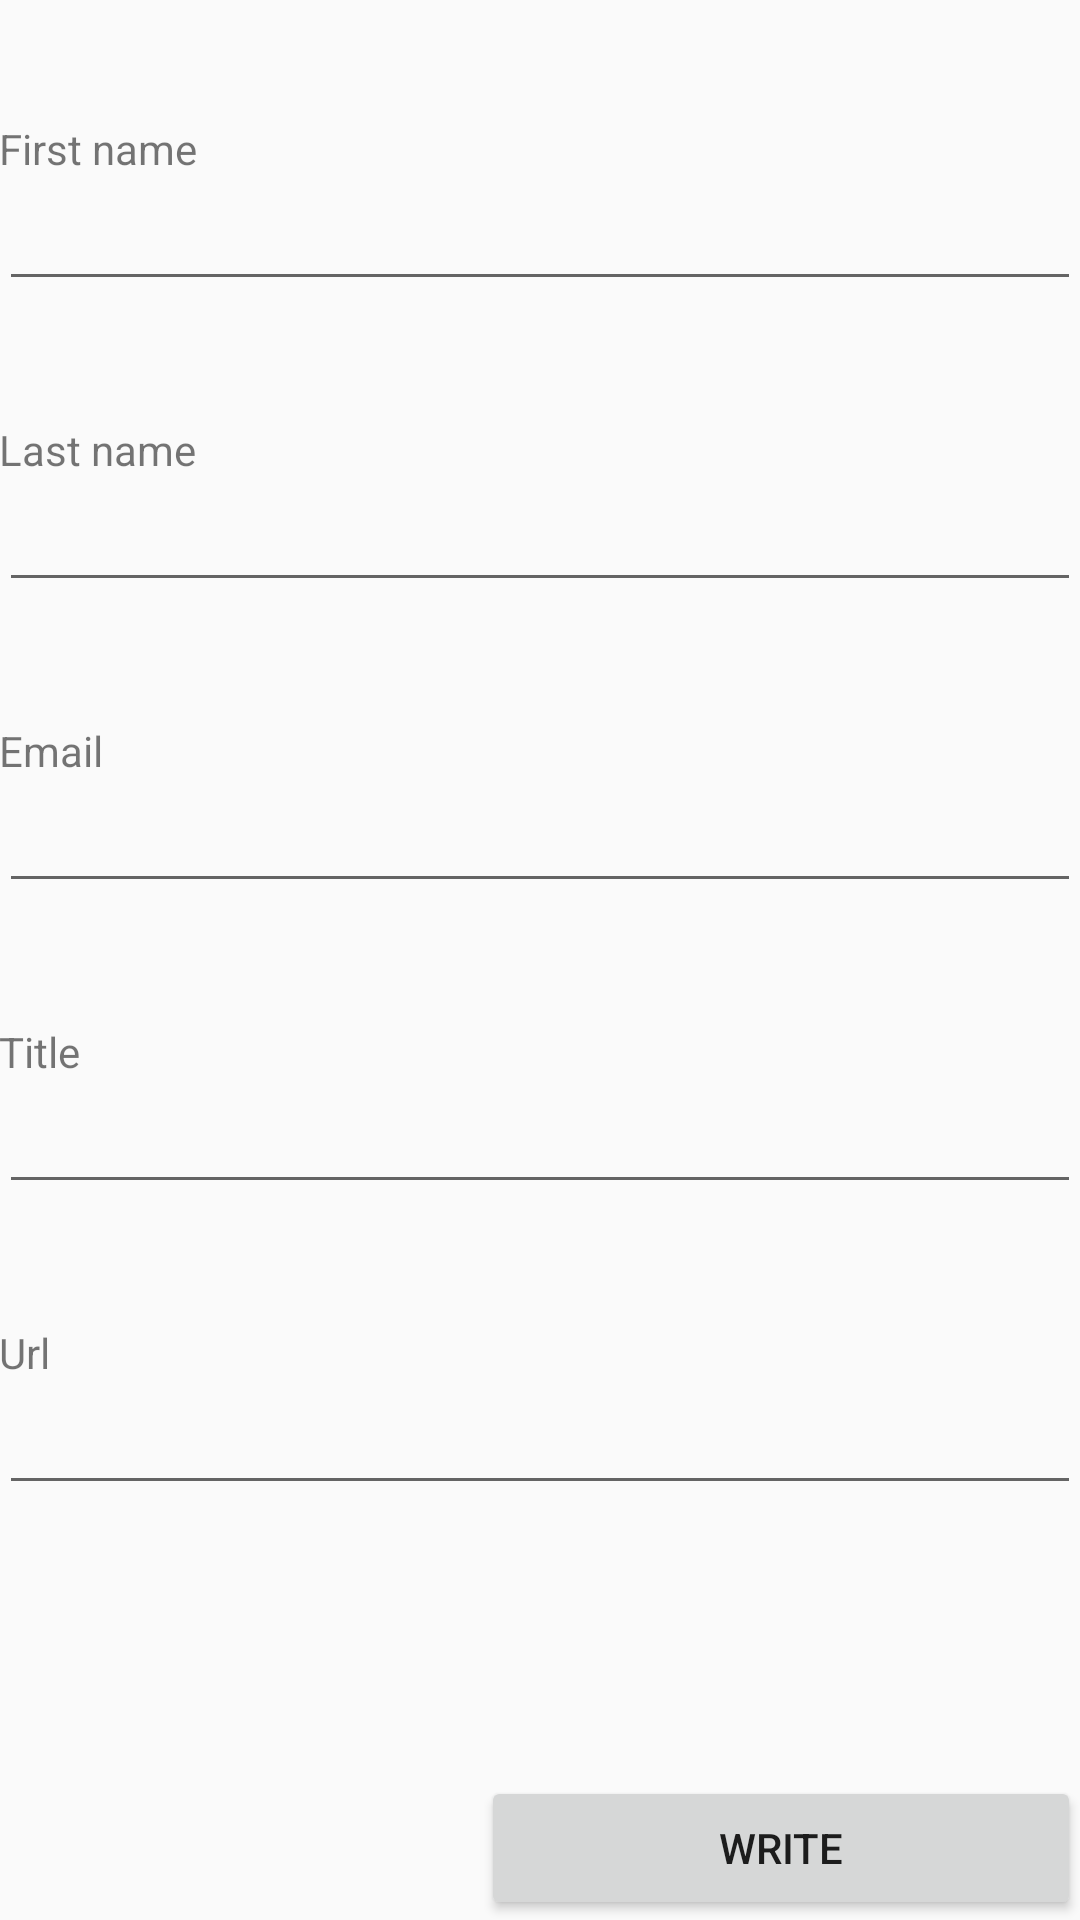

Layout XML and referenced resources for this Android screen:
<!-- AndroidManifest.xml: application theme AppTheme -->
<!-- res/layout/write_vcard_activity.xml -->
<LinearLayout xmlns:android="http://schemas.android.com/apk/res/android"
              xmlns:tools="http://schemas.android.com/tools"
              android:layout_width="match_parent"
              android:layout_height="match_parent"
              android:orientation="vertical"
              android:paddingBottom="@dimen/activity_vertical_margin"
              android:paddingLeft="@dimen/activity_horizontal_margin"
              android:paddingRight="@dimen/activity_horizontal_margin"
              android:paddingTop="@dimen/activity_vertical_margin"
              tools:context=".WriteActivity">

    <TextView
        android:layout_width="wrap_content"
        android:layout_height="wrap_content"
        android:layout_marginTop="40dp"
        android:text="First name"/>

    <EditText
        android:id="@+id/first_name_et"
        android:layout_width="match_parent"
        android:layout_height="wrap_content"/>

    <TextView
        android:layout_width="wrap_content"
        android:layout_height="wrap_content"
        android:layout_marginTop="40dp"
        android:text="Last name"/>

    <EditText
        android:id="@+id/last_name_et"
        android:layout_width="match_parent"
        android:layout_height="wrap_content"/>

    <TextView
        android:layout_width="wrap_content"
        android:layout_height="wrap_content"
        android:layout_marginTop="40dp"
        android:text="Email"/>

    <EditText
        android:id="@+id/email_et"
        android:layout_width="match_parent"
        android:layout_height="wrap_content"/>

    <TextView
        android:layout_width="wrap_content"
        android:layout_height="wrap_content"
        android:layout_marginTop="40dp"
        android:text="Title"/>

    <EditText
        android:id="@+id/title_et"
        android:layout_width="match_parent"
        android:layout_height="wrap_content"/>

    <TextView
        android:layout_width="wrap_content"
        android:layout_height="wrap_content"
        android:layout_marginTop="40dp"
        android:text="Url"/>

    <EditText
        android:id="@+id/url_et"
        android:layout_width="match_parent"
        android:layout_height="wrap_content"/>

    <View
        android:layout_width="00dp"
        android:layout_height="0dp"
        android:layout_weight="1"/>

    <Button
        android:id="@+id/write_btn"
        android:layout_width="200dp"
        android:layout_height="wrap_content"
        android:layout_gravity="end"
        android:text="@string/write_activity_write"/>

</LinearLayout>
<!-- resources referenced by this layout -->
<resources>
  <string name="write_activity_write">Write</string>
  <style name="AppTheme" parent="Theme.AppCompat.Light.DarkActionBar">
          
      </style>
</resources>
